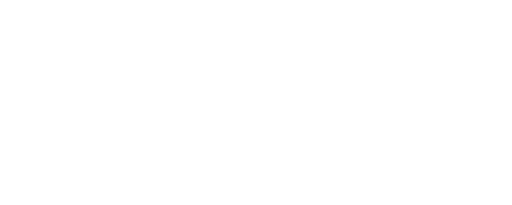
t = 0.00 s
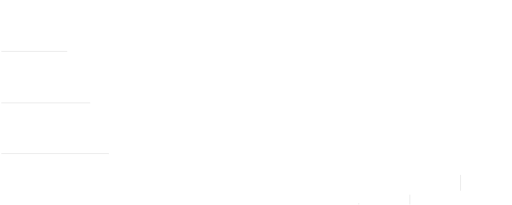
t = 0.63 s
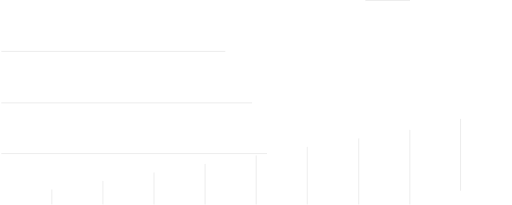
t = 1.27 s
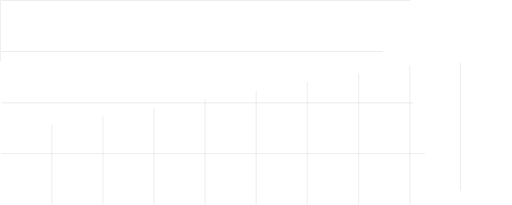
t = 1.90 s
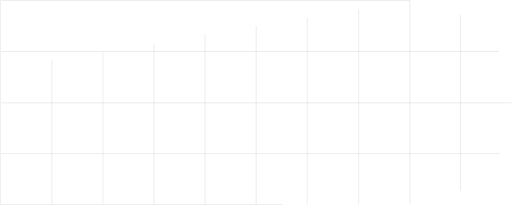
t = 2.53 s
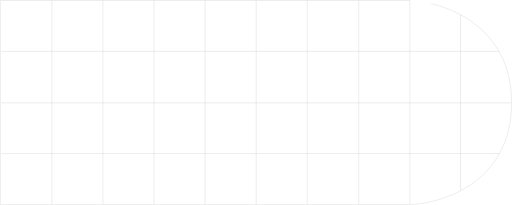
t = 3.17 s

The animated SVG that drew these frames (rendered in a browser with its animation timeline set to each time). Animation: 15 CSS @keyframes rules; one cycle of 3.80 s, repeats indefinitely.

<svg width="1343" height="537" viewBox="0 0 1343 537" fill="none" xmlns="http://www.w3.org/2000/svg" style="">
<path d="M3.5 402.5L1310 402.5" stroke="#CFCFCF" class="sofrhUly_0"></path>
<path stroke="#CFCFCF" d="M3.5,269.5L1341.5,269.5" class="sofrhUly_1"></path>
<path d="M3.5 134.5L1309 134.5" stroke="#CFCFCF" class="sofrhUly_2"></path>
<path d="M1208 500V37.999" stroke="#CFCFCF" class="sofrhUly_3"></path>
<path stroke="#CFCFCF" d="M1075,536L1075,1" class="sofrhUly_4"></path>
<path stroke="#CFCFCF" d="M941,536L941,1" class="sofrhUly_5"></path>
<path stroke="#CFCFCF" d="M806,536L806,1" class="sofrhUly_6"></path>
<path stroke="#CFCFCF" d="M672,536L672,1" class="sofrhUly_7"></path>
<path stroke="#CFCFCF" d="M538,536L538,1" class="sofrhUly_8"></path>
<path stroke="#CFCFCF" d="M404,536L404,1" class="sofrhUly_9"></path>
<path stroke="#CFCFCF" d="M270,536L270,1" class="sofrhUly_10"></path>
<path stroke="#CFCFCF" d="M136,536L136,1" class="sofrhUly_11"></path>
<path d="M1075.5 1H1V536.5H1075.5C1165.83 532.333 1342 475 1342 269C1342 63.3685 1162.83 4.66667 1075.5 1Z" stroke="#CFCFCF" class="sofrhUly_12"></path>
<style data-made-with="vivus-instant">.sofrhUly_0{stroke-dasharray:1307 1309;stroke-dashoffset:1308;animation:sofrhUly_draw_0 3800ms linear 0ms infinite,sofrhUly_fade 3800ms linear 0ms infinite;}.sofrhUly_1{stroke-dasharray:1338 1340;stroke-dashoffset:1339;animation:sofrhUly_draw_1 3800ms linear 0ms infinite,sofrhUly_fade 3800ms linear 0ms infinite;}.sofrhUly_2{stroke-dasharray:1306 1308;stroke-dashoffset:1307;animation:sofrhUly_draw_2 3800ms linear 0ms infinite,sofrhUly_fade 3800ms linear 0ms infinite;}.sofrhUly_3{stroke-dasharray:463 465;stroke-dashoffset:464;animation:sofrhUly_draw_3 3800ms linear 0ms infinite,sofrhUly_fade 3800ms linear 0ms infinite;}.sofrhUly_4{stroke-dasharray:535 537;stroke-dashoffset:536;animation:sofrhUly_draw_4 3800ms linear 0ms infinite,sofrhUly_fade 3800ms linear 0ms infinite;}.sofrhUly_5{stroke-dasharray:535 537;stroke-dashoffset:536;animation:sofrhUly_draw_5 3800ms linear 0ms infinite,sofrhUly_fade 3800ms linear 0ms infinite;}.sofrhUly_6{stroke-dasharray:535 537;stroke-dashoffset:536;animation:sofrhUly_draw_6 3800ms linear 0ms infinite,sofrhUly_fade 3800ms linear 0ms infinite;}.sofrhUly_7{stroke-dasharray:535 537;stroke-dashoffset:536;animation:sofrhUly_draw_7 3800ms linear 0ms infinite,sofrhUly_fade 3800ms linear 0ms infinite;}.sofrhUly_8{stroke-dasharray:535 537;stroke-dashoffset:536;animation:sofrhUly_draw_8 3800ms linear 0ms infinite,sofrhUly_fade 3800ms linear 0ms infinite;}.sofrhUly_9{stroke-dasharray:535 537;stroke-dashoffset:536;animation:sofrhUly_draw_9 3800ms linear 0ms infinite,sofrhUly_fade 3800ms linear 0ms infinite;}.sofrhUly_10{stroke-dasharray:535 537;stroke-dashoffset:536;animation:sofrhUly_draw_10 3800ms linear 0ms infinite,sofrhUly_fade 3800ms linear 0ms infinite;}.sofrhUly_11{stroke-dasharray:535 537;stroke-dashoffset:536;animation:sofrhUly_draw_11 3800ms linear 0ms infinite,sofrhUly_fade 3800ms linear 0ms infinite;}.sofrhUly_12{stroke-dasharray:3526 3528;stroke-dashoffset:3527;animation:sofrhUly_draw_12 3800ms linear 0ms infinite,sofrhUly_fade 3800ms linear 0ms infinite;}@keyframes sofrhUly_draw{100%{stroke-dashoffset:0;}}@keyframes sofrhUly_fade{0%{stroke-opacity:1;}94.73684210526316%{stroke-opacity:1;}100%{stroke-opacity:0;}}@keyframes sofrhUly_draw_0{5.263157894736842%{stroke-dashoffset: 1308}57.89473684210527%{ stroke-dashoffset: 0;}100%{ stroke-dashoffset: 0;}}@keyframes sofrhUly_draw_1{7.456140350877193%{stroke-dashoffset: 1339}60.087719298245624%{ stroke-dashoffset: 0;}100%{ stroke-dashoffset: 0;}}@keyframes sofrhUly_draw_2{9.649122807017543%{stroke-dashoffset: 1307}62.28070175438596%{ stroke-dashoffset: 0;}100%{ stroke-dashoffset: 0;}}@keyframes sofrhUly_draw_3{11.842105263157894%{stroke-dashoffset: 464}64.47368421052632%{ stroke-dashoffset: 0;}100%{ stroke-dashoffset: 0;}}@keyframes sofrhUly_draw_4{14.035087719298245%{stroke-dashoffset: 536}66.66666666666666%{ stroke-dashoffset: 0;}100%{ stroke-dashoffset: 0;}}@keyframes sofrhUly_draw_5{16.228070175438596%{stroke-dashoffset: 536}68.85964912280701%{ stroke-dashoffset: 0;}100%{ stroke-dashoffset: 0;}}@keyframes sofrhUly_draw_6{18.421052631578945%{stroke-dashoffset: 536}71.05263157894737%{ stroke-dashoffset: 0;}100%{ stroke-dashoffset: 0;}}@keyframes sofrhUly_draw_7{20.614035087719294%{stroke-dashoffset: 536}73.24561403508771%{ stroke-dashoffset: 0;}100%{ stroke-dashoffset: 0;}}@keyframes sofrhUly_draw_8{22.807017543859647%{stroke-dashoffset: 536}75.43859649122807%{ stroke-dashoffset: 0;}100%{ stroke-dashoffset: 0;}}@keyframes sofrhUly_draw_9{25%{stroke-dashoffset: 536}77.63157894736842%{ stroke-dashoffset: 0;}100%{ stroke-dashoffset: 0;}}@keyframes sofrhUly_draw_10{27.192982456140346%{stroke-dashoffset: 536}79.82456140350877%{ stroke-dashoffset: 0;}100%{ stroke-dashoffset: 0;}}@keyframes sofrhUly_draw_11{29.3859649122807%{stroke-dashoffset: 536}82.01754385964912%{ stroke-dashoffset: 0;}100%{ stroke-dashoffset: 0;}}@keyframes sofrhUly_draw_12{31.57894736842105%{stroke-dashoffset: 3527}84.21052631578947%{ stroke-dashoffset: 0;}100%{ stroke-dashoffset: 0;}}</style></svg>
